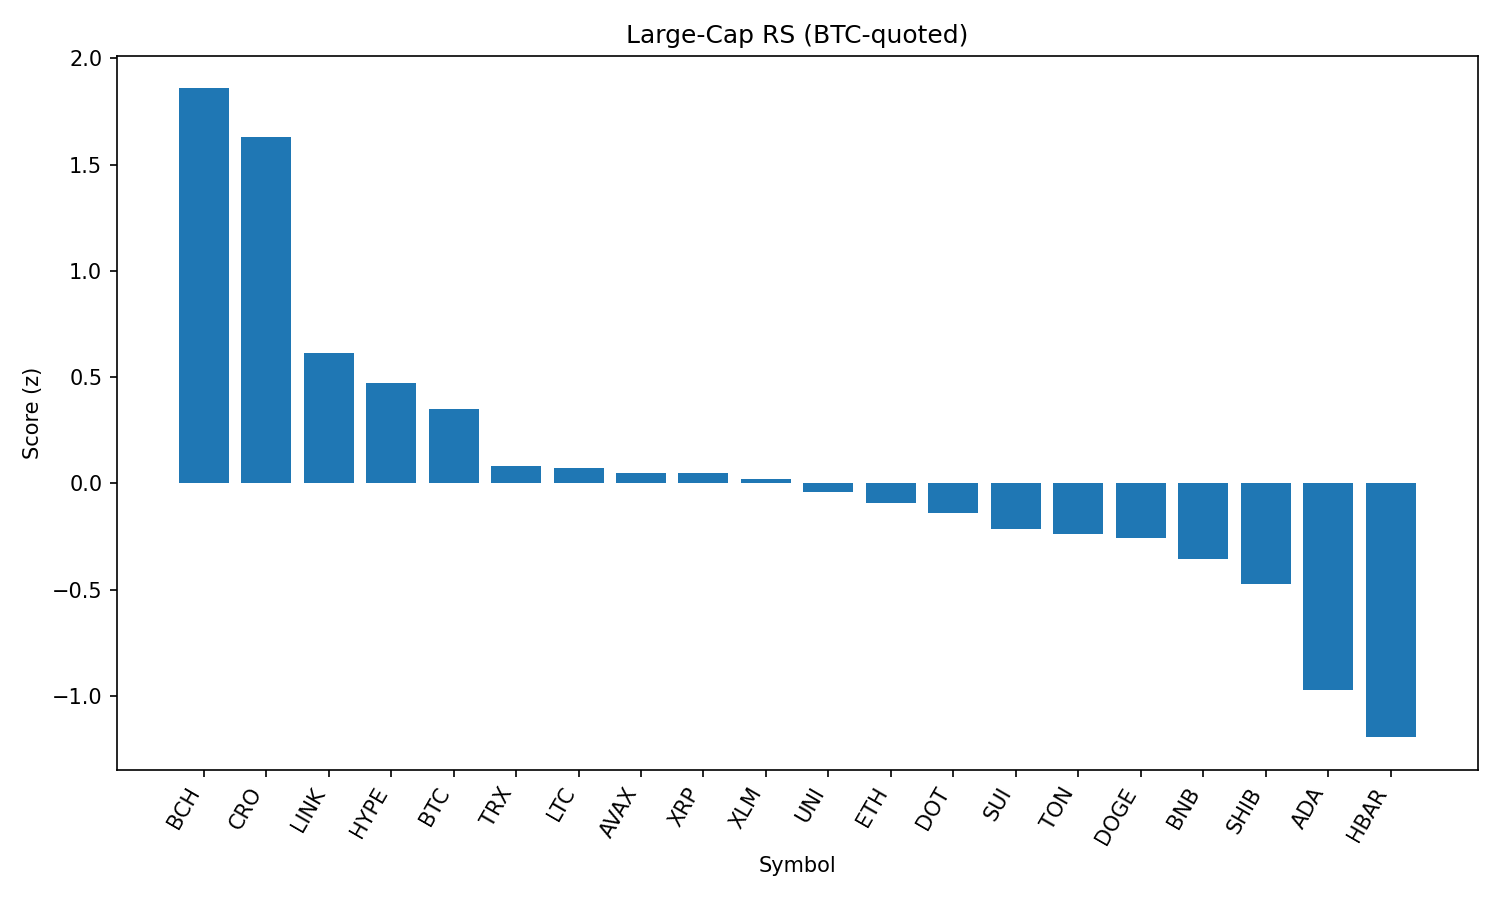

The data file committed next to this chart (first rows):
rank, name, symbol, price_btc, price_usd, pct_1h_btc, pct_24h_btc, pct_7d_btc, market_cap_rank, market_cap_usd, volume_usd, score
1, Bitcoin Cash, BCH, 0.00506, 550.6, 0.2715, 2.822, -2.08, 21, 10965471841, 183321726, 1.859
2, Cronos, CRO, 2.72e-06, 0.2959, 0.5049, -1.667, 92.52, 23, 9934090952, 603531672, 1.628
3, Chainlink, LINK, 0.0002185, 23.78, 0.03046, 0.7957, -2.536, 13, 16115129894, 664927919, 0.6125
4, Hyperliquid, HYPE, 0.0004124, 44.88, -0.1359, 1.348, 7.827, 17, 12162959875, 206791595, 0.473
5, Bitcoin, BTC, 1.0, 108784, 0.0, 0.0, 0.0, 1, 2166730974234, 22601128153, 0.3489
6, TRON, TRX, 3.14e-06, 0.3417, -0.09659, 0.0765, -0.8663, 10, 32340685120, 449605845, 0.08294
7, Litecoin, LTC, 0.00102, 111, -0.06552, -0.117, -3.324, 27, 8463304801, 327033367, 0.07437
8, Avalanche, AVAX, 0.0002196, 23.9, -0.04859, -0.3507, -1.478, 22, 10078141204, 261938959, 0.05074
9, XRP, XRP, 2.604e-05, 2.83, -0.05157, -0.3766, -1.415, 3, 168575830617, 3297421817, 0.04861
10, Stellar, XLM, 3.31e-06, 0.3606, 0.01727, -0.7817, -7.708, 20, 11315618907, 165938333, 0.01888
11, Uniswap, UNI, 9.016e-05, 9.81, -0.119, 0.02414, -7.561, 34, 5892912395, 195455986, -0.03809
12, Ethereum, ETH, 0.04084, 4444, -0.2495, 0.5096, -1.803, 2, 536847484681, 16713775159, -0.09387
13, Polkadot, DOT, 3.502e-05, 3.81, -0.1231, -0.3653, -2.591, 35, 5803613006, 191893605, -0.1402
14, Sui, SUI, 3.048e-05, 3.32, -0.07198, -0.8999, -5.735, 19, 11648892816, 630435562, -0.2165
15, Toncoin, TON, 2.874e-05, 3.13, -0.2944, 0.556, -1.53, 28, 8031494585, 118148708, -0.2363
16, Dogecoin, DOGE, 2e-06, 0.218, -0.2548, 0.193, -1.096, 9, 32855601825, 930661651, -0.2555
17, BNB, BNB, 0.007893, 858.9, -0.1842, -0.7185, 3.374, 5, 119533450999, 592482044, -0.3572
18, Shiba Inu, SHIB, 1.14036e-10, 1.241e-05, -0.2642, -0.4133, 0.08596, 30, 7312577405, 126757360, -0.473
19, Cardano, ADA, 7.61e-06, 0.8274, -0.3109, -1.501, -4.303, 11, 30190594393, 1017655448, -0.9728
20, Hedera, HBAR, 2.07e-06, 0.225, -0.3314, -1.997, -4.956, 25, 9541094118, 155775986, -1.194
21, Solana, SOL, 0.001872, 203.7, -0.4936, -1.33, 3.086, 6, 110161156855, 5471806791, -1.279
